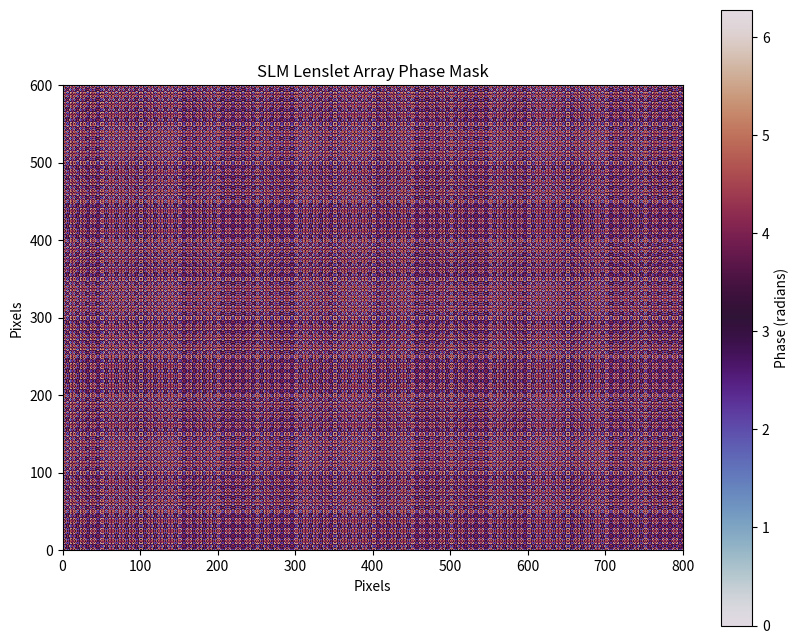
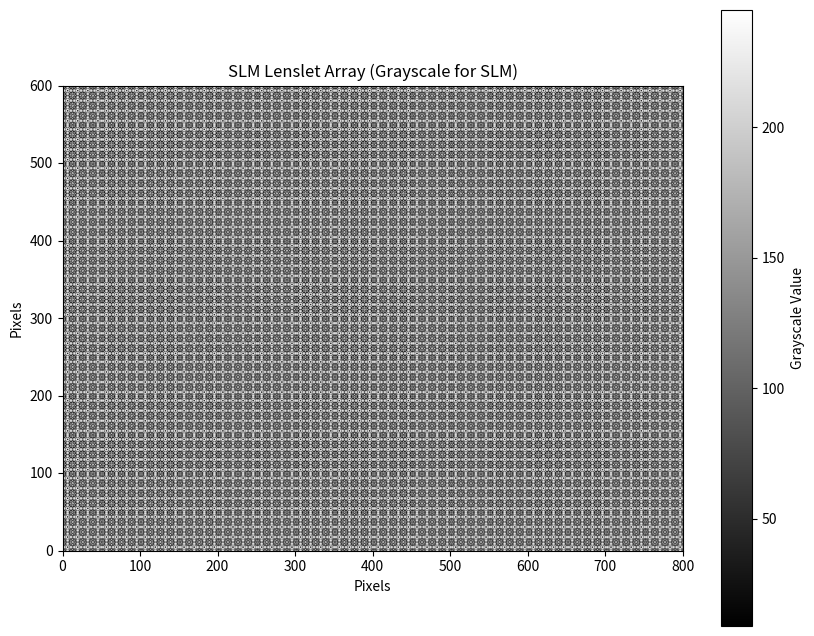

The matplotlib source for these figures, in order:
import numpy as np
import matplotlib.pyplot as plt

def generate_lenslet_array_phase_mask(width=800, height=600, lenslet_pitch=50, wavelength=650e-9, focal_length=0.05):
    """
    Generate a 2D phase mask for a Shack-Hartmann lenslet array simulated on an SLM.

    Parameters:
        width, height: resolution of the SLM in pixels
        lenslet_pitch: size of one lenslet (in pixels)
        wavelength: laser wavelength in meters (e.g., 650e-9 for HeNe)
        focal_length: focal length of each lenslet in meters

    Returns:
        phase_mask: 2D array (height x width) with wrapped phase values [0, 2π]
    """
    k = 2 * np.pi / wavelength  # wave number

    # Create full coordinate grid
    x = np.arange(width) - width // 2
    y = np.arange(height) - height // 2
    X, Y = np.meshgrid(x, y)

    # Local coordinates within each lenslet
    X_tile = X % lenslet_pitch - lenslet_pitch // 2
    Y_tile = Y % lenslet_pitch - lenslet_pitch // 2

    # Quadratic phase pattern (Fresnel lens) for each tile
    r2 = X_tile**2 + Y_tile**2
    phase = (k / (2 * focal_length)) * r2

    # Wrap phase to [0, 2π]
    phase_wrapped = np.mod(phase, 2 * np.pi)

    return phase_wrapped

def save_phase_mask_for_slm(phase_mask, filename, gamma=1.0):
    """
    Save the phase mask as an 8-bit grayscale image for SLM display.
    
    Parameters:
        phase_mask: 2D array with phase values [0, 2π]
        filename: Output filename (should end with .png or .bmp)
        gamma: Gamma correction factor for the SLM's non-linear response
        
    Returns:
        grayscale_image: The converted 8-bit grayscale image
    """
    # Convert phase from [0, 2π] to [-π, π] range as required by the SLM
    phase_shifted = np.mod(phase_mask + np.pi, 2 * np.pi) - np.pi
    
    # Convert phase [-π, π] to grayscale [0, 255] according to the mapping:
    # -π -> 0, 0 -> 128, π -> 255
    normalized_phase = (phase_shifted + np.pi) / (2 * np.pi)
    grayscale_image = (normalized_phase ** gamma * 255).astype(np.uint8)
    
    # Save the image
    plt.imsave(filename, grayscale_image, cmap='gray')
    print(f"Phase mask saved to {filename}")
    
    return grayscale_image

# Example usage
phase_mask = generate_lenslet_array_phase_mask()

# Display the phase mask
plt.figure(figsize=(10, 8))
plt.imshow(phase_mask, cmap='twilight', extent=[0, 800, 0, 600])
plt.colorbar(label='Phase (radians)')
plt.title("SLM Lenslet Array Phase Mask")
plt.xlabel("Pixels")
plt.ylabel("Pixels")
plt.show()

# Save the phase mask for SLM display
# Uncomment to save:
grayscale_image = save_phase_mask_for_slm(phase_mask, "lenslet_array.png")

plt.figure(figsize=(10, 8))
plt.imshow(grayscale_image, cmap='gray', extent=[0, 800, 0, 600])
plt.colorbar(label='Grayscale Value')
plt.title("SLM Lenslet Array (Grayscale for SLM)")
plt.xlabel("Pixels")
plt.ylabel("Pixels")
plt.show()
